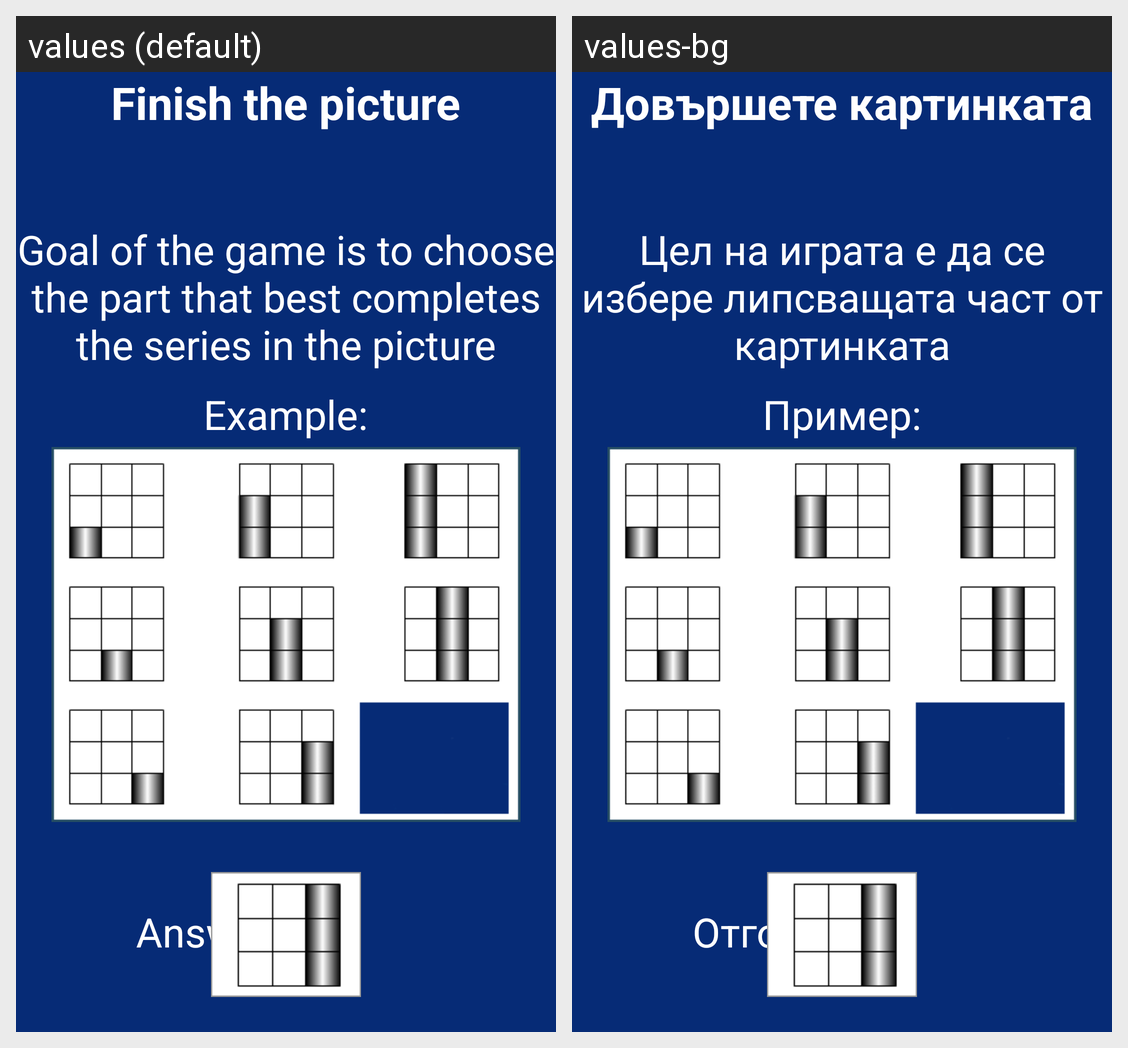

This grid shows one Android layout under two languages. Give, for every string resource on the screen, its name, the default text and each shown locale's text.
Android screen res/layout/finish_the_pic_example.xml rendered under 2 locales, left to right: values (default), values-bg. Device: Nexus 5 (rendered at 1080×1920; each locale shown at half size, 540×960, under a caption strip naming it); theme AppTheme.
Strings drawn on this screen, with the default value and each locale's value (text and hints the layout hard-codes, and strings that could not be matched under every locale, appear in the picture but are not listed):

finish_the_pic_example
  values: Finish the picture
  values-bg: Довършете картинката

finish_the_pic_goal
  values: Goal of the game is to choose the part that best completes the series in the picture
  values-bg: Цел на играта е да се избере липсващата част от картинката

example
  values: Example:
  values-bg: Пример:

answer
  values: Answer:
  values-bg: Отговор:
